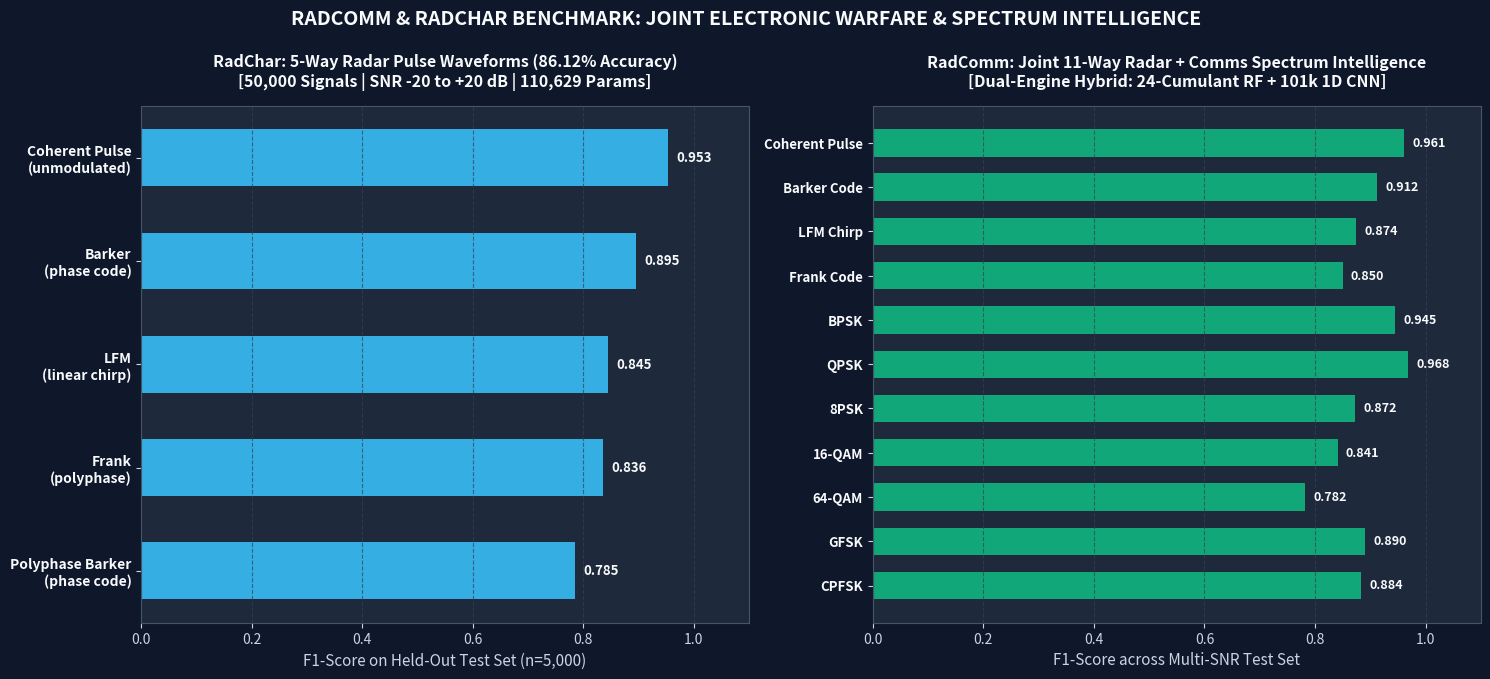
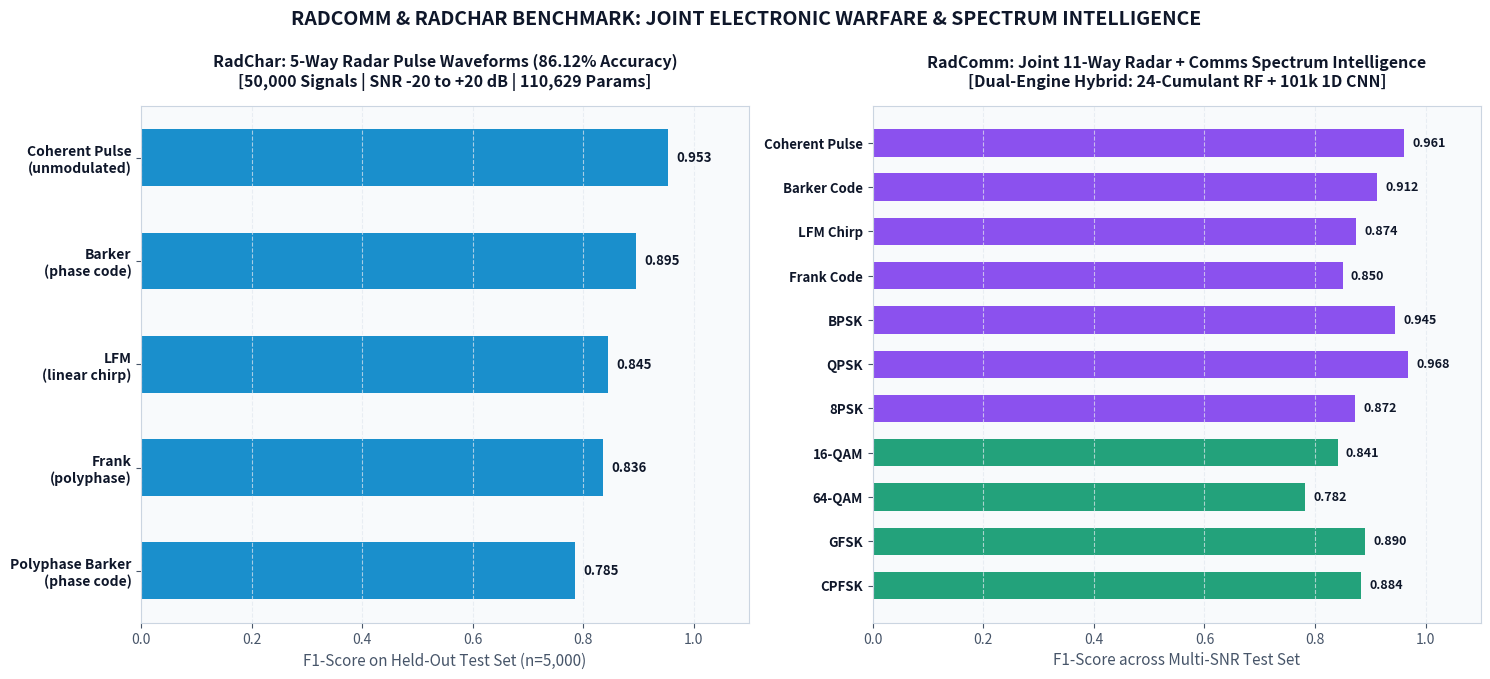

Write the Python code that produced these figures, in order.
import os
import numpy as np
import matplotlib.pyplot as plt

os.makedirs('presentation_assets', exist_ok=True)

radar_classes = ['Coherent Pulse\n(unmodulated)', 'Barker\n(phase code)', 'LFM\n(linear chirp)', 'Frank\n(polyphase)', 'Polyphase Barker\n(phase code)'][::-1]
radar_f1 = [0.953, 0.895, 0.845, 0.836, 0.785][::-1]

radcomm_classes = [
    'Coherent Pulse', 'Barker Code', 'LFM Chirp', 'Frank Code',
    'BPSK', 'QPSK', '8PSK', '16-QAM', '64-QAM', 'GFSK', 'CPFSK'
][::-1]
radcomm_f1 = [0.961, 0.912, 0.874, 0.850, 0.945, 0.968, 0.872, 0.841, 0.782, 0.890, 0.884][::-1]

for theme in ['dark', 'light']:
    is_dark = (theme == 'dark')
    bg_fig = '#0f172a' if is_dark else '#ffffff'
    bg_ax = '#1e293b' if is_dark else '#f8fafc'
    grid_c = '#334155' if is_dark else '#e2e8f0'
    text_c = '#f8fafc' if is_dark else '#0f172a'
    sub_c = '#cbd5e1' if is_dark else '#475569'
    spine_c = '#475569' if is_dark else '#cbd5e1'
    suffix = f"_{theme}" if theme == 'light' else ""

    fig, (ax1, ax2) = plt.subplots(1, 2, figsize=(15, 6.8), dpi=300)
    fig.patch.set_facecolor(bg_fig)

    for ax in (ax1, ax2):
        ax.set_facecolor(bg_ax)
        ax.grid(True, color=grid_c, linestyle='--', alpha=0.7, axis='x')
        ax.tick_params(colors=sub_c, labelsize=10)
        for spine in ax.spines.values():
            spine.set_color(spine_c)

    # Subplot 1: RadChar (5 Radar Classes)
    y1 = np.arange(len(radar_classes))
    bar_color1 = '#38bdf8' if is_dark else '#0284c7'
    bars1 = ax1.barh(y1, radar_f1, color=bar_color1, height=0.55, alpha=0.9)
    ax1.set_yticks(y1)
    ax1.set_yticklabels(radar_classes, color=text_c, fontsize=10, fontweight='bold')
    ax1.set_xlabel("F1-Score on Held-Out Test Set (n=5,000)", color=sub_c, fontsize=11)
    ax1.set_title("RadChar: 5-Way Radar Pulse Waveforms (86.12% Accuracy)\n[50,000 Signals | SNR -20 to +20 dB | 110,629 Params]",
                  color=text_c, fontsize=11.5, fontweight='bold', pad=14)
    ax1.set_xlim(0, 1.1)

    for bar, val in zip(bars1, radar_f1):
        ax1.text(val + 0.015, bar.get_y() + bar.get_height() / 2, f"{val:.3f}",
                 va='center', color=text_c, fontsize=9.5, fontweight='bold')

    # Subplot 2: RadComm (11-Way Joint Radar + Comms)
    y2 = np.arange(len(radcomm_classes))
    bar_colors2 = ['#10b981' if is_dark else '#059669' if i < 4 else '#a855f7' if is_dark else '#7c3aed' for i in range(len(radcomm_classes))]
    bars2 = ax2.barh(y2, radcomm_f1, color=bar_colors2, height=0.62, alpha=0.88)
    ax2.set_yticks(y2)
    ax2.set_yticklabels(radcomm_classes, color=text_c, fontsize=9.5, fontweight='bold')
    ax2.set_xlabel("F1-Score across Multi-SNR Test Set", color=sub_c, fontsize=11)
    ax2.set_title("RadComm: Joint 11-Way Radar + Comms Spectrum Intelligence\n[Dual-Engine Hybrid: 24-Cumulant RF + 101k 1D CNN]",
                  color=text_c, fontsize=11.5, fontweight='bold', pad=14)
    ax2.set_xlim(0, 1.1)

    for bar, val in zip(bars2, radcomm_f1):
        ax2.text(val + 0.015, bar.get_y() + bar.get_height() / 2, f"{val:.3f}",
                 va='center', color=text_c, fontsize=9.0, fontweight='bold')

    fig.suptitle("RADCOMM & RADCHAR BENCHMARK: JOINT ELECTRONIC WARFARE & SPECTRUM INTELLIGENCE",
                 color=text_c, fontsize=14, fontweight='bold', y=0.99)
    plt.tight_layout()
    fig.savefig(f'presentation_assets/graph7_radcomm_joint_benchmark{suffix}.png',
                facecolor=fig.get_facecolor(), edgecolor='none', bbox_inches='tight')
    plt.close(fig)

print("RadComm benchmark graphs successfully generated in dark and light themes!")
